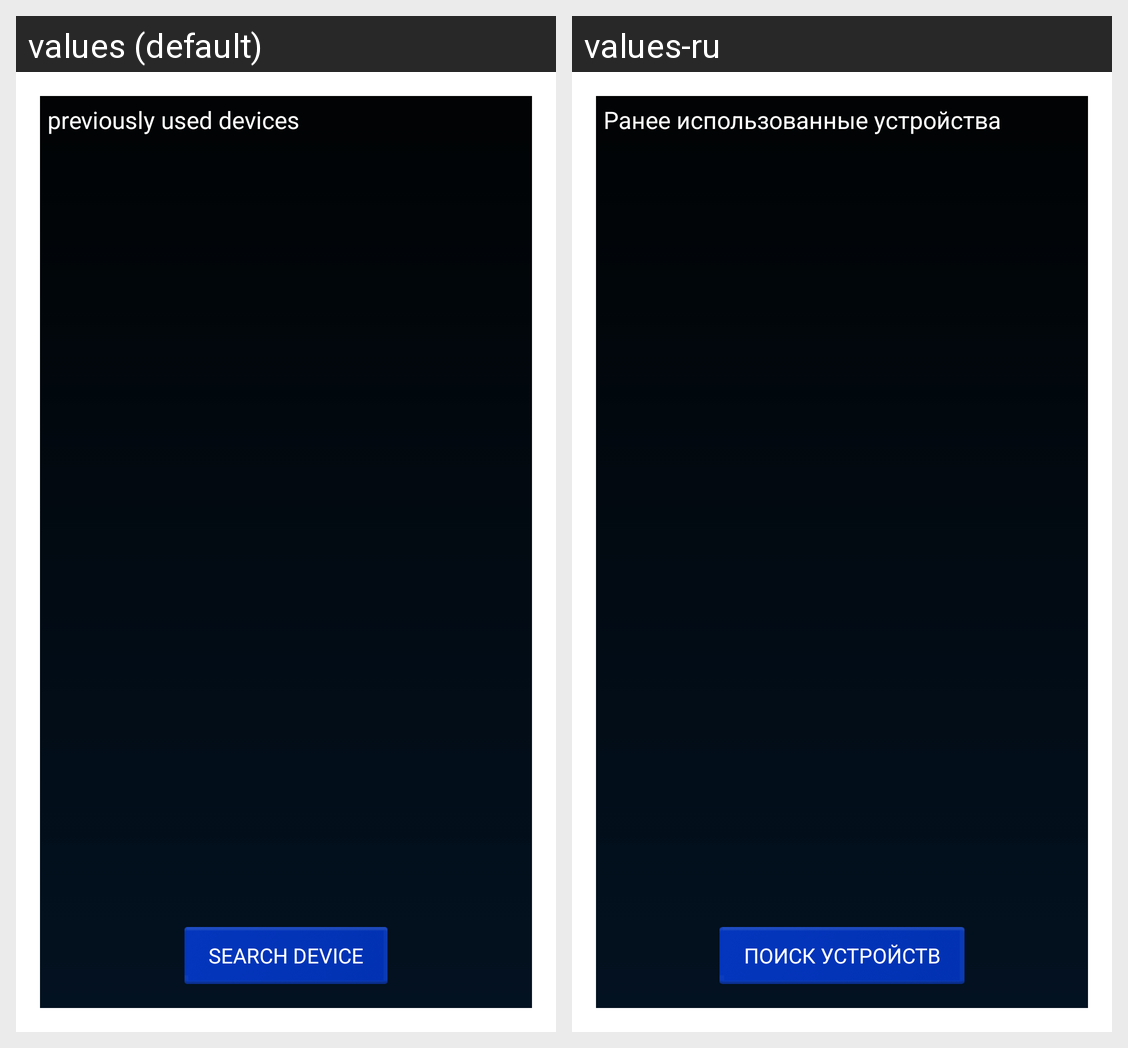

This grid shows one Android layout under two languages. Give, for every string resource on the screen, its name, the default text and each shown locale's text.
Android screen res/layout/device_list.xml rendered under 2 locales, left to right: values (default), values-ru. Device: Nexus 5 (rendered at 1080×1920; each locale shown at half size, 540×960, under a caption strip naming it); theme DialogTheme.
Strings drawn on this screen, with the default value and each locale's value (text and hints the layout hard-codes, and strings that could not be matched under every locale, appear in the picture but are not listed):

title_paired_devices
  values: previously used devices
  values-ru: Ранее использованные устройства

button_scan
  values: Search device
  values-ru: Поиск устройств
